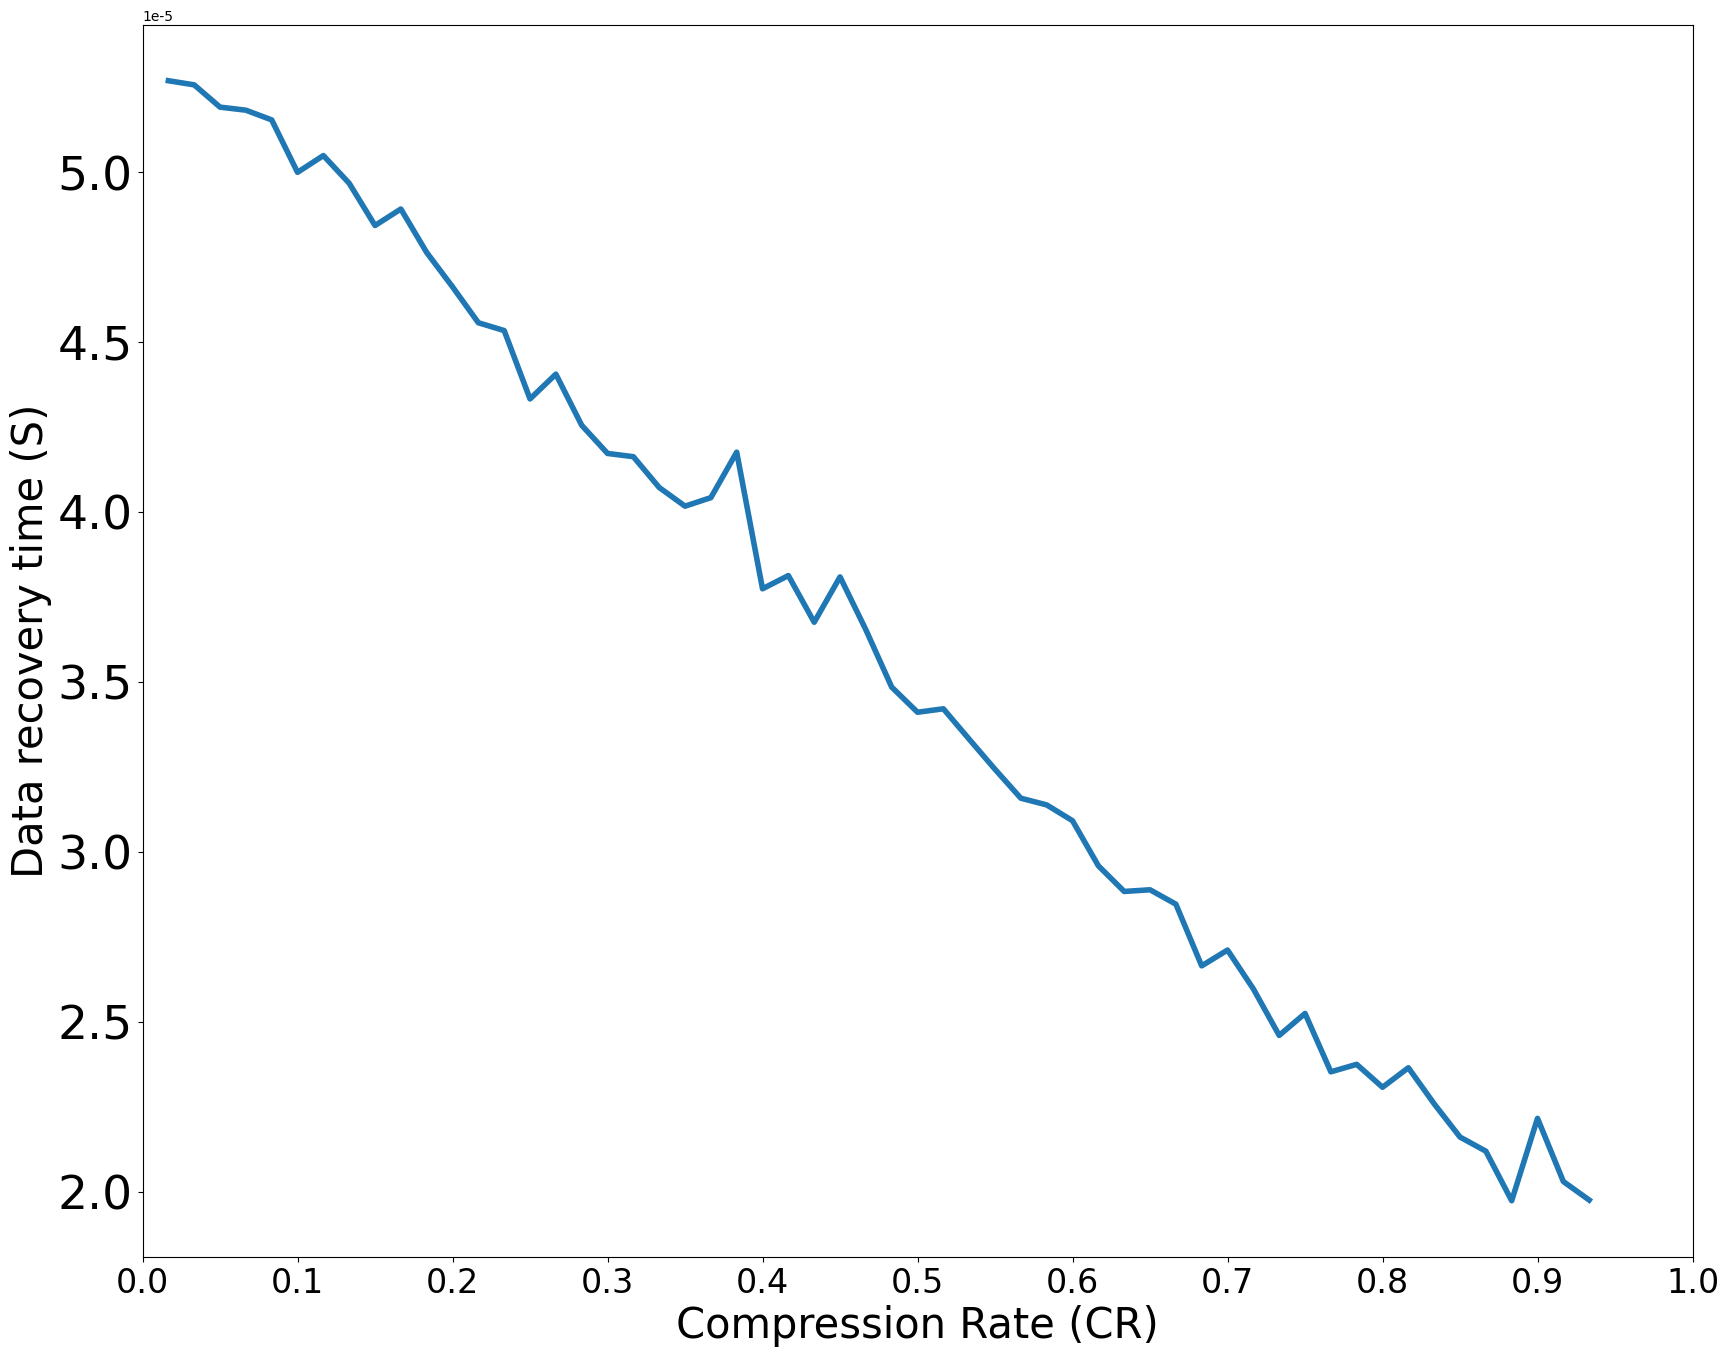

Write Python code to recreate this figure.
import matplotlib.pyplot as plt
import numpy as np
import math

# times = [1.819426121553377e-05,1.8706784909032725e-05,1.9198707950568694e-05,2.0150736656587498e-05,2.0399337406788465e-05,2.2391295821330037e-05,2.151928708548061e-05,2.1523722457166584e-05,2.2751220735252663e-05,2.3002277435064865e-05,2.394473893438911e-05,2.404392997391196e-05,2.483932774427626e-05,2.527498388053968e-05,2.590663945816618e-05,2.7443917290948326e-05,2.8034444876577515e-05,2.7589478125370004e-05,2.9251752796575214e-05,2.90541771487451e-05,2.9686749125480283e-05,3.225629557023666e-05,3.2353543843649124e-05,3.16566039935207e-05,3.209299324907109e-05,3.2394708491610745e-05,3.4224904135489265e-05,3.4694430382809215e-05,3.549708603411421e-05,3.547351624903907e-05,3.592867335833514e-05,3.657737395938305e-05,3.709074074006189e-05,3.873072858494418e-05,4.830064782085799e-05,5.4860635856351255e-05,5.87046368695221e-05,4.3316792940354534e-05,4.209281363484578e-05,4.238422855140396e-05,4.252352121592224e-05,4.34685486327508e-05,4.438238182392027e-05,4.643317306123844e-05,4.636195052251235e-05,4.594410918492162e-05,4.750821918360568e-05,4.7618553636289994e-05,4.808122521827727e-05,5.035660754914914e-05,4.932448556103246e-05,4.944614670669978e-05,5.068794081088122e-05,5.100549143001878e-05,5.973723538517533e-05,5.3544136896830705e-05]
# times = [1.773789445941433e-05, 1.8602022162929165e-05, 1.8957988232702323e-05, 1.9825744876687502e-05, 1.975958086104127e-05, 2.0931435385248687e-05, 2.0777956862528036e-05, 2.540676207236694e-05, 2.335252517439992e-05, 2.3312716797119127e-05, 2.3480417834006407e-05, 2.381010157734278e-05, 2.528620060562985e-05, 2.6468172175996996e-05, 2.6054949489913913e-05, 2.721764002303462e-05, 2.77594518320468e-05, 3.188852627994381e-05, 2.9212237667009155e-05, 2.970034848825307e-05, 2.9592579953073006e-05, 3.007050041622854e-05, 3.085420493396613e-05, 3.2101754024549934e-05, 3.7868323711753594e-05, 3.313105350341212e-05, 3.365915598175855e-05, 3.576632409224256e-05, 3.442552222836008e-05, 3.635798801276664e-05, 3.6127605276846e-05, 3.722548806500132e-05, 3.7274497089333104e-05, 3.8357167652284476e-05, 3.9958300174959046e-05, 4.0758206628937896e-05, 4.111039713438327e-05, 4.122846599554482e-05, 4.5679159874621965e-05, 4.258235403869914e-05, 4.247425559983995e-05, 4.460206101825133e-05, 4.432541845532505e-05, 4.6707982825947524e-05, 4.792972611763115e-05, 4.796165346257748e-05, 4.945215828485274e-05, 5.732622598621955e-05, 5.07937665799508e-05, 4.9621802087850495e-05, 5.128678930041737e-05, 5.185722941758435e-05, 5.2446730636211925e-05, 5.134001376064923e-05, 5.1943627525550085e-05, 5.3073291034794325e-05]
# times = [1.714117201581045e-05, 1.962651971046187e-05, 1.996928963307013e-05, 2.0051435649171622e-05, 2.1710228003763832e-05, 2.1804470488099814e-05, 2.1532006705108995e-05, 2.264906056261773e-05, 2.2179204411618626e-05, 2.3293252480050896e-05, 2.388575948775489e-05, 2.4295903072832826e-05, 2.521105587871859e-05, 2.5208709897000413e-05, 2.613357653343811e-05, 2.7287323011258157e-05, 2.7583649827038804e-05, 2.8269702855756228e-05, 2.8989296091851012e-05, 2.9539135557055208e-05, 2.949060306025979e-05, 3.0995990204060054e-05, 3.179050823128007e-05, 3.124671700019324e-05, 3.1732555151647546e-05, 3.337426582685401e-05, 3.530017019364244e-05, 3.419579929979779e-05, 3.510823956432194e-05, 3.534983902533257e-05, 3.595389266180593e-05, 3.6634264016049476e-05, 3.7217497064773754e-05, 3.864044494475767e-05, 4.230571147577269e-05, 3.980364866137922e-05, 4.017490026828501e-05, 4.177409002484911e-05, 4.25201488672025e-05, 4.174260255147502e-05, 4.290697925895568e-05, 4.310074268649355e-05, 4.4412109811005606e-05, 4.459601278413405e-05, 4.874847373728457e-05, 4.912668997741623e-05, 4.6698635555039124e-05, 4.750517673856489e-05, 4.7999409105854695e-05, 4.904212466766786e-05, 4.917152022181277e-05, 5.047159730930559e-05, 5.022427951785673e-05, 5.173971039588814e-05, 5.200279025200594e-05, 5.6491129806467555e-05]
# times = [1.84127674190059e-05, 1.95296379966929e-05, 1.9293756866120328e-05, 2.132119825414973e-05, 1.997009606428577e-05, 2.1679253713890666e-05, 2.1083924196931967e-05, 2.3536501459457227e-05, 2.3348236426571335e-05, 2.300825235725341e-05, 2.4391648451707048e-05, 2.4555427300409206e-05, 2.5510461795504425e-05, 3.398279149097769e-05, 2.597566263903146e-05, 2.814518254486966e-05, 2.8739412382897945e-05, 2.8347266876314326e-05, 2.8999486449939572e-05, 3.0023250878185336e-05, 3.1349683604043666e-05, 3.0241573801835653e-05, 3.21811874992898e-05, 3.2721276477977665e-05, 3.294267850263317e-05, 3.438776658508278e-05, 3.814731225639818e-05, 3.455128884203438e-05, 3.505857073263172e-05, 3.701233363232381e-05, 3.68705117062655e-05, 3.776902270433773e-05, 3.929046516052193e-05, 3.9878536796539876e-05, 4.0405759531742015e-05, 4.1386856417488006e-05, 4.114115148847048e-05, 4.1627172919746515e-05, 4.232539572862706e-05, 4.338160068531991e-05, 4.367088955594589e-05, 4.5743820995729936e-05, 4.6249783271610844e-05, 4.577296248738581e-05, 4.775788295677259e-05, 4.717160746300788e-05, 4.7914440580498587e-05, 4.941286309107298e-05, 4.921404114045487e-05, 5.266157124324948e-05, 5.179517086994494e-05, 5.10562965966038e-05, 5.214314593949041e-05, 5.2241127332190016e-05, 5.271677512555577e-05, 5.460910262900249e-05]
# times = [1.8565072950867446e-05, 1.942337235605111e-05, 2.2677175687271832e-05, 2.096625855137828e-05, 2.241303280818777e-05, 3.247069630570194e-05, 2.8814007270343956e-05, 3.6899323294242194e-05, 4.009172788518178e-05, 3.556460632044134e-05, 2.979026556879609e-05, 3.206146911973269e-05, 3.2581800533637527e-05, 3.247047636991587e-05, 3.3891554795718106e-05, 3.129290351527034e-05, 3.419246360704218e-05, 3.498954755176644e-05, 3.5509439094099095e-05, 3.9063051557713545e-05, 3.760370430513307e-05, 3.3314919820576436e-05, 3.0845334190594184e-05, 3.272351249180287e-05, 3.3673085248210374e-05, 3.363096754517576e-05, 4.32943594901742e-05, 3.664452768606648e-05, 3.702992849521021e-05, 3.7459059869819987e-05, 3.749446953137916e-05, 3.949383245071871e-05, 3.8182868541814764e-05, 4.257414310268555e-05, 4.250244403642274e-05, 4.1892782037404606e-05, 4.357217504395976e-05, 4.20162759812893e-05, 4.223302269847284e-05, 4.434015415299246e-05, 4.4412989554149716e-05, 4.438864999382357e-05, 4.4665365868678466e-05, 6.794523892174293e-05, 4.6559819418057204e-05, 5.294195271453894e-05, 4.82442342917281e-05, 4.9258798072922616e-05, 4.8596314829280376e-05, 4.997003374914648e-05, 5.049403075948575e-05, 5.206012018024495e-05, 5.148451157210445e-05, 5.137578998185184e-05, 5.252601748709438e-05, 5.711468441597347e-05]
times = [1.9759837452791702e-05, 2.0304581738951614e-05, 2.216234266801902e-05, 1.9740006576080003e-05,
         2.11975576864075e-05, 2.1612026675278373e-05, 2.2589347996696563e-05, 2.3651491219613564e-05,
         2.3077495473904787e-05, 2.3751965217888536e-05, 2.3531919463913863e-05, 2.524862824217422e-05,
         2.460319002195326e-05, 2.5971447203131605e-05, 2.7114086923754498e-05, 2.664895939215617e-05,
         2.8464199402581114e-05, 2.888695263939436e-05, 2.8837870303133785e-05, 2.9592433329215596e-05,
         3.0918646119288075e-05, 3.1383773650886404e-05, 3.158050621153645e-05, 3.243092458438559e-05,
         3.331638605915028e-05, 3.421108483693036e-05, 3.410947450376076e-05, 3.484919186428197e-05,
         3.653609934352833e-05, 3.8090898727268295e-05, 3.675698818468298e-05, 3.813037720086978e-05,
         3.774153073107751e-05, 4.17594642950748e-05, 4.0422657931305926e-05, 4.01717845113156e-05,
         4.072107413705446e-05, 4.162753947938995e-05, 4.172291829862065e-05, 4.2551770318126084e-05,
         4.4055754418235116e-05, 4.332669005072809e-05, 4.533734300708669e-05, 4.556750580722113e-05,
         4.662371076391398e-05, 4.763405910920877e-05, 4.891299706862247e-05, 4.842810060889224e-05,
         4.967044455253902e-05, 5.048582862090348e-05, 4.9992357231433716e-05, 5.153469358729552e-05,
         5.182031686148712e-05, 5.19104172218519e-05, 5.256553005074285e-05, 5.268728980095463e-05]
plt.rcParams['font.sans-serif'] = ['SimHei']
plt.rcParams['axes.unicode_minus'] = False

x1 = np.arange(4, 4 + len(times))
x = [(60 - i) / 60 for i in x1]
avg = np.average(times)
print(avg)
y = []
for i in range(len(x)):
    y.append(avg)
pl = plt.figure(figsize=(20, 16), dpi=150)  # 画布 长宽8:6,分辨率=80

ax = plt.gca()  # 获取当前图像的坐标轴信息
ax.yaxis.get_major_formatter().set_powerlimits((0, 1))
plt.xlim([0, 1])  # x轴边界
plt.xlabel(u'Compression Rate (CR)', size=30)  # 设置x轴名称
plt.ylabel(u'Data recovery time (S)', size=30)  # 设置y轴名称
# plt.xlim((0, 1))  # 设置x轴范围
# plt.ylim((0, 1))  # 设置y轴范围
plt.xticks([0, 0.1, 0.2, 0.3, 0.4, 0.5, 0.6, 0.7, 0.8, 0.9, 1], size=24)  # 设置x轴刻度
plt.yticks(size=34)  # 设置y轴刻度
plt.plot(x, times, label=u'数据恢复时间', lw=4)
# plt.plot(x, y, label=u'均值', lw=4, linestyle='--')
# plt.legend(loc="upper right", prop={'size': 22})  # 添加注解
plt.savefig("insurance recovery time.eps",dpi=300)
plt.show()
